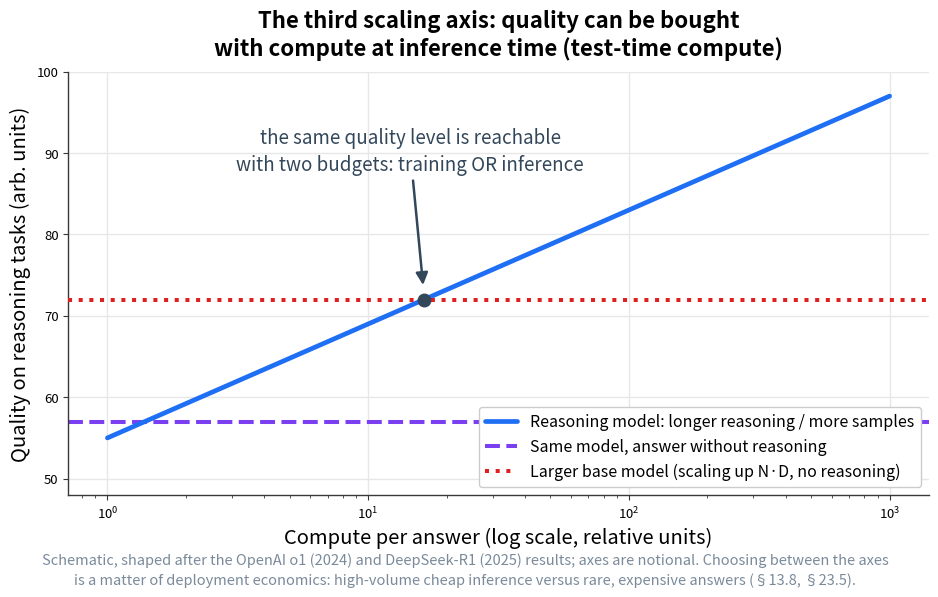

Reproduce this figure in Python. (Note: this script raises an exception after producing the figure.)
"""Figure: the third scaling axis — test-time compute.

Schematic log-linear quality curve (shaped after OpenAI o1 / DeepSeek-R1
result plots) showing that a reasoning model buys quality with per-answer
compute, versus the same model without reasoning and a larger base model.
"""

from pathlib import Path
import matplotlib
matplotlib.use("Agg")

import matplotlib.pyplot as plt
import numpy as np

# ---- palette (sampled from the original figure) ----
BLUE = "#1F6FF5"      # reasoning-model curve
PURPLE = "#7A3FF0"    # same model, no reasoning
RED = "#E02020"       # larger base model
SLATE = "#33475B"     # marker + annotation
GRID = "#E7E7E7"
SPINE = "#383838"
FOOT = "#7A8A9A"      # footnote

fig, ax = plt.subplots(figsize=(9.56, 6.02))
fig.subplots_adjust(left=0.085, right=0.985, top=0.868, bottom=0.165)

# ---- data ----
x = np.logspace(0, 3, 300)
quality = 55.0 + 14.0 * np.log10(x)  # +14 quality points per decade of compute

ax.set_xscale("log")
ax.plot(
    x, quality, color=BLUE, lw=3.4, solid_capstyle="round", zorder=3,
    label="Reasoning model: longer reasoning / more samples",
)
ax.axhline(
    57, color=PURPLE, lw=2.9, ls="--", zorder=2,
    label="Same model, answer without reasoning",
)
ax.axhline(
    72, color=RED, lw=2.9, ls=":", zorder=4,
    label="Larger base model (scaling up N·D, no reasoning)",
)

# ---- marker at the training-vs-inference budget crossover ----
x_star = 10 ** (17.0 / 14.0)  # blue curve crosses quality = 72 here (~16.4)
ax.plot([x_star], [72], marker="o", ms=9, color=SLATE, zorder=5)

ax.annotate(
    "the same quality level is reachable\nwith two budgets: training OR inference",
    xy=(x_star, 72.6),
    xytext=(14.5, 87.3),
    ha="center", va="bottom",
    fontsize=13.5, color=SLATE, linespacing=1.35,
    arrowprops=dict(
        arrowstyle="-|>", color=SLATE, lw=1.8,
        connectionstyle="arc3,rad=0.0", shrinkB=7, mutation_scale=18,
    ),
    zorder=6,
)

# ---- axes cosmetics ----
ax.set_ylim(48, 100)
ax.set_yticks([50, 60, 70, 80, 90, 100])
ax.grid(True, which="major", color=GRID, lw=1.0)
ax.set_axisbelow(True)
for side in ("top", "right"):
    ax.spines[side].set_visible(False)
for side in ("left", "bottom"):
    ax.spines[side].set_color(SPINE)
    ax.spines[side].set_linewidth(1.0)
ax.tick_params(axis="both", which="major", labelsize=9.5, colors=SPINE)
ax.tick_params(axis="x", which="minor", colors=SPINE)
for lbl in ax.get_xticklabels() + ax.get_yticklabels():
    lbl.set_color("black")

ax.set_xlabel("Compute per answer (log scale, relative units)", fontsize=14.5)
ax.set_ylabel("Quality on reasoning tasks (arb. units)", fontsize=14.5)
ax.set_title(
    "The third scaling axis: quality can be bought\n"
    "with compute at inference time (test-time compute)",
    fontsize=16, fontweight="bold", pad=12,
)

leg = ax.legend(loc="lower right", fontsize=11.5, framealpha=1.0)
leg.get_frame().set_edgecolor("#CCCCCC")

fig.text(
    0.5, 0.012,
    "Schematic, shaped after the OpenAI o1 (2024) and DeepSeek-R1 (2025) results; axes are notional."
    " Choosing between the axes\nis a matter of deployment economics: high-volume cheap inference"
    " versus rare, expensive answers (§13.8, §23.5).",
    ha="center", va="bottom", fontsize=10.5, color=FOOT, linespacing=1.45,
)

fig.savefig(Path(__file__).resolve().parents[2] / "book" / "images" / "fig_test_time_compute.png", dpi=150, bbox_inches='tight')
